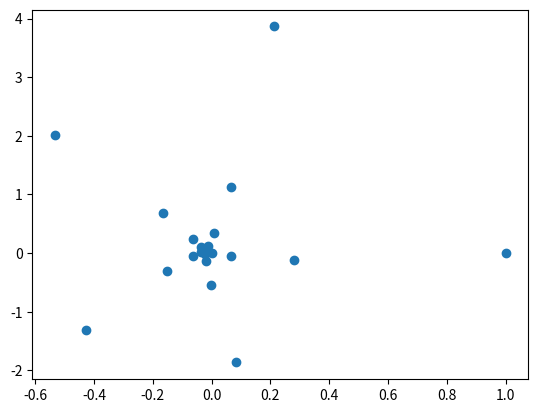

Python code for this plot:
# Set of functions for dynamical systems written by Noa3h J. Blair
# Imports packages used
import numpy as np
import sympy as sp
import matplotlib.mlab as mlab
import matplotlib.pyplot as plt

## Tools for Sinusoidal Forces
# These are for a system with driving force of the form
    # F(t) = g cos(2 pi t)
    # where g is strength of force
    # the period is fixed at one so that the equations are a little nicer

# Function to use runga kutta solve system over one period
# dq/dt = p
# dp/dt = f(q,p) + g*cos(2 pi t)
    # time_ind_force:= the time independent force (q,p); function
    # q:= position; float
    # p:= generalized momentum; float
    # g:= driving strength
def one_period_sol(time_ind_force,qo,po,g):
    # time step for runga-kutta
    dt = 1.0/50.0
    # starts q and p at their initial values
    q = qo
    p = po
    for j in range(0,50):
        # current value of time
        t = dt*j
        # the runga-kutta 45 correction terms
        k1q = dt*p
        k1p = dt*(time_ind_force(q,p) + g*np.cos(2*np.pi*t))
        k2q = dt*(p + (0.5*k1p))
        k2p = dt*(time_ind_force(q + (0.5*k1p),p + (0.5*k1p)) + g*np.cos(2*np.pi*(t+0.5*dt)))
        k3q = dt*(p + (0.5*k2p))
        k3p = dt*(time_ind_force(q + (0.5*k2p),p + (0.5*k2p)) + g*np.cos(2*np.pi*(t+0.5*dt)))
        k4q = dt*(p + k3p)
        k4p = dt*(time_ind_force(q + k3p,p + k3p) + g*np.cos(2*np.pi*(t+dt)))
        q += (1.0/6.0) *(k1q + 2*k2q + 2*k3q + k4q)
        p += (1.0/6.0) *(k1p + 2*k2p + 2*k3p + k4p)
    return q,p

# Generates the first n values of the poincare map
    # time_ind_force:= the time independent force (q,p); function
    # qo:= the initial position; float
    # po:= the initial momentum; float
    # g:= the strength of driving force; float
    # n:= number of periods; int
def poincare(time_ind_force,qo,po,g,n):
    # initializes the arrays
    qvals = np.zeros(n)
    pvals = np.zeros(n)
    qvals[0] = qo
    pvals[0] = po
    # computes the evolution of each point and then adds that point to the array
    for k in range(1,n):
        q,p = one_period_sol(time_ind_force,qvals[k-1],pvals[k-1],g)
        qvals[k] = q
        pvals[k] = p
    return qvals, pvals

# Plots poincare map for damped driven pendulum over n periods
    # time_ind_force:= the time independent force (q,p); function
    # qo:= the initial position; float
    # po:= the initial momentum; float
    # g:= the strength of driving force; float
    # n:= number of periods; int
def poincare_plot(time_ind_force,qo,po,g,n):
    qvals, pvals = poincare(time_ind_force,qo,po,g,n)
    plt.scatter(qvals,pvals)
    plt.show()

## Common unforced systems (called by one_period_sol)
# for all of these
    # q:= current position; float
    # p:= current momentum; float
# Linear oscillator
def linear_osc(q,p):
    # damping coefficient and natural frequency respectively
    b = 0.5
    w = 6.0
    # gives force
    force = -2.0*b*p - (w**2)*q
    return force
# Damped Driven Pendulum
def ddpend(q,p):
    # damping coefficient and natural frequency respectively
    b = 0.5
    w = 6.0
    # gives force
    force = -2.0*b*p - (w**2)*np.sin(q)
    return force
# Duffing Equation
def duffing(q,p):
    force = q - (q**3)
    return force


### Set of tools for a periodically impulsed particle
# solves for the first n values of the recursion relation
# q_n+1 = p_n + q_n + P(q_n)
# p_n+1 = p_n + P(q_n)
    # impulse := the impulse as a function of q; function
    # qo:= initial coordinate; float
    # po:= initial momentum; float
    # n:= number of periods to solve for; int
def periodic_impulse(impulse,qo,po,n):
    q = np.zeros(n)
    p = np.zeros(n)
    q[0] = qo
    p[0] = po
    for j in range(1,n):
        q[j] = q[j-1] + p[j-1] + impulse(q[j-1])
        p[j] = p[j-1]
    return q,p

# Plots solutions to periodically impulsed system
    # impulse := the impulse as a function of q; function
    # qo:= initial coordinate; float
    # po:= initial momentum; float
    # n:= number of periods to solve for; int
def periodic_impulse_plot(impulse,qo,po,n):
    q,p = periodic_impulse(impulse,qo,po,n)
    plt.scatter(q,p)
    plt.show()


def the_force(q):
    return -1*q

poincare_plot(linear_osc,1,0,0.5,50)
